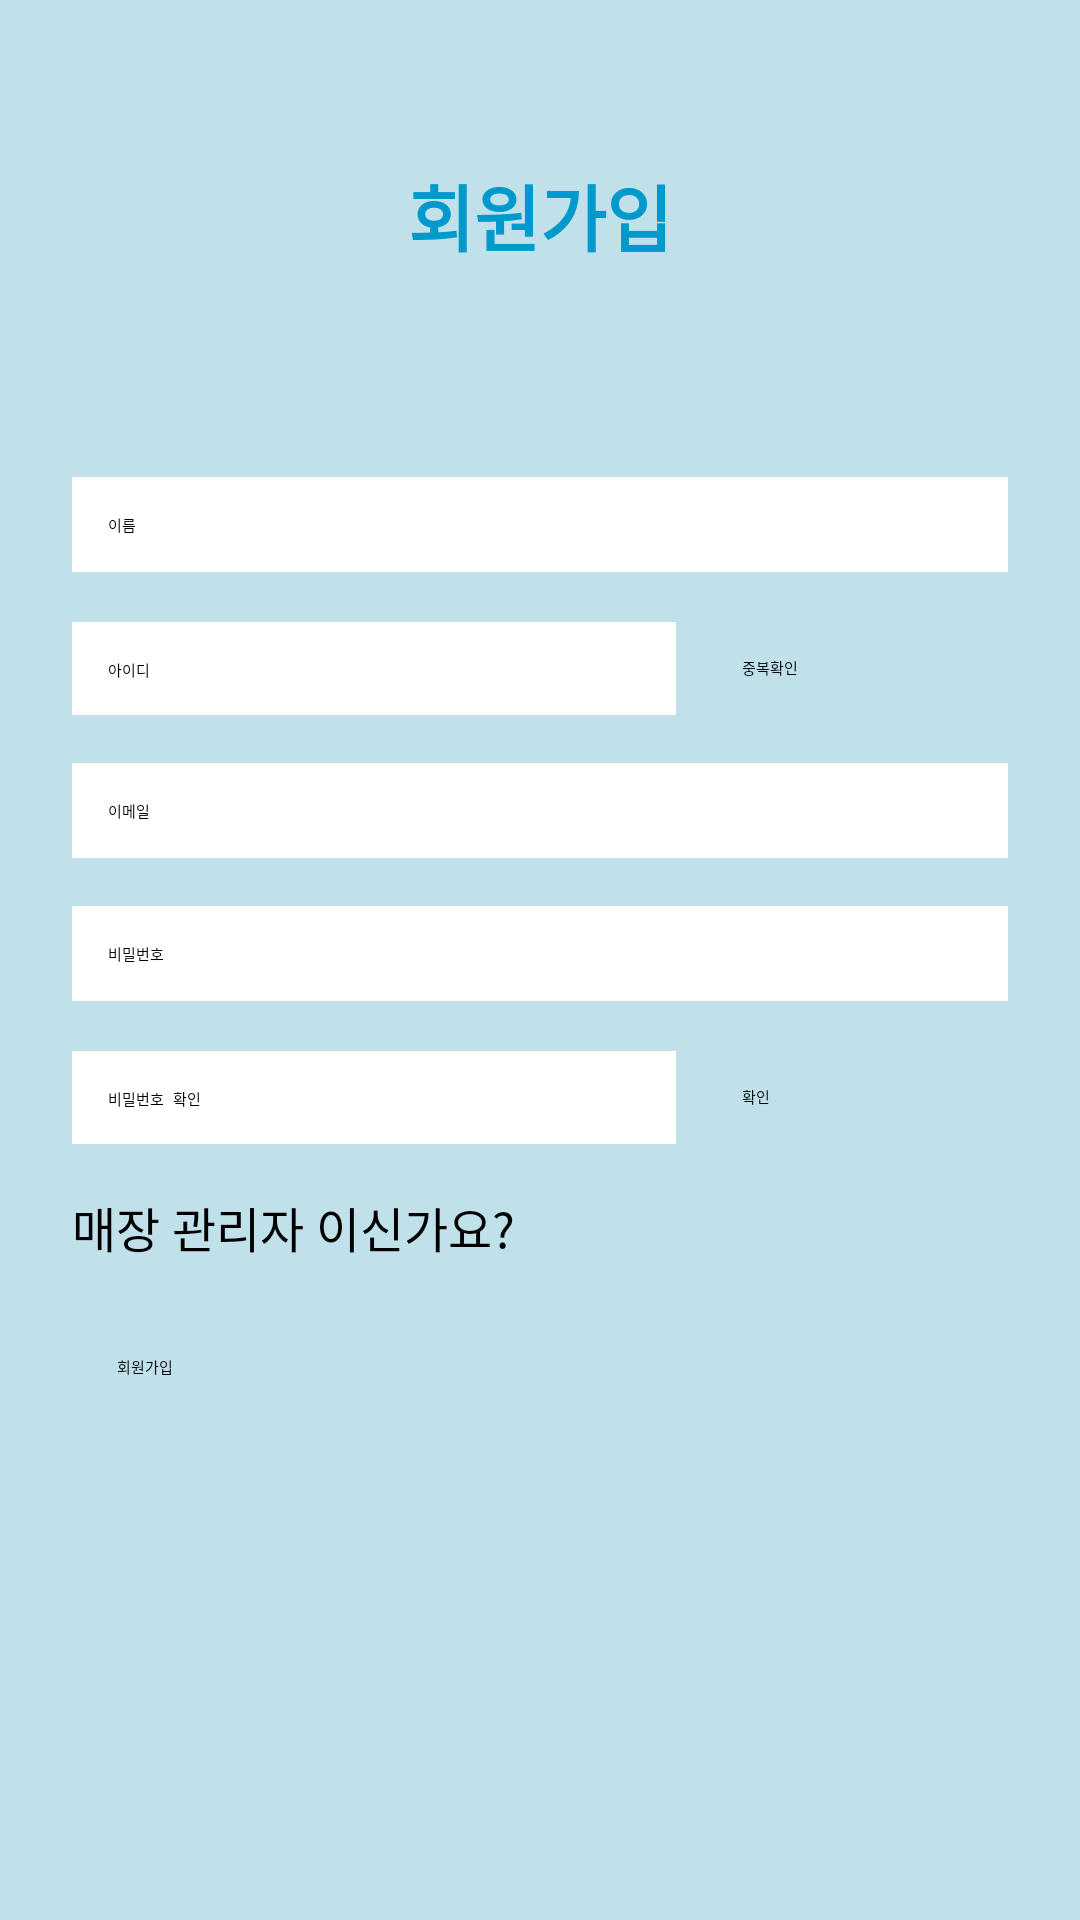

Produce the Android XML layout that renders to this screen, including the resource entries it uses.
<!-- AndroidManifest.xml: application theme Theme.DDIP_Client -->
<!-- res/layout/signup.xml -->
<?xml version="1.0" encoding="utf-8"?>
<LinearLayout xmlns:android="http://schemas.android.com/apk/res/android"
    xmlns:tools="http://schemas.android.com/tools"
    android:layout_width="match_parent"
    android:layout_height="match_parent"
    android:orientation="vertical"
    android:padding="24dp"
    android:background="#C0E0EA">

    
    <TextView
        android:id="@+id/login_signup_title"
        android:layout_width="wrap_content"
        android:layout_height="wrap_content"
        android:layout_marginTop="30dp"
        android:layout_gravity="center_horizontal"
        android:layout_marginBottom="70dp"
        android:text="회원가입"
        android:textColor="@android:color/holo_blue_dark"
        android:textSize="24sp"
        android:textStyle="bold" />

    
    <EditText
        android:id="@+id/name_input"
        android:layout_width="match_parent"
        android:layout_height="wrap_content"
        android:layout_marginBottom="16dp"
        android:background="@android:color/white"
        android:hint="이름"
        android:padding="12dp"
        android:textColor="@android:color/black"
        tools:ignore="DuplicateIds" />


    
    <LinearLayout
        android:layout_width="match_parent"
        android:layout_height="wrap_content"
        android:layout_marginBottom="16dp"
        android:orientation="horizontal">
        <EditText
            android:id="@+id/id_input"
            android:layout_width="0dp"
            android:layout_height="wrap_content"
            android:layout_weight="2"
            android:layout_marginRight="10dp"
            android:background="@android:color/white"
            android:hint="아이디"
            android:padding="12dp"
            android:textColor="@android:color/black" />

        <Button
            android:id="@+id/id_check_button"
            android:layout_width="0dp"
            android:layout_height="wrap_content"
            android:layout_weight="1"
            android:backgroundTint="#80FFFFFF"
            android:padding="12dp"
            android:text="중복확인"
            android:textColor="@android:color/black" />
    </LinearLayout>

    
    <EditText
        android:id="@+id/email_input"
        android:layout_width="match_parent"
        android:layout_height="wrap_content"
        android:layout_marginBottom="16dp"
        android:hint="이메일"
        android:inputType="textEmailAddress"
        android:padding="12dp"
        android:background="@android:color/white"
        android:textColor="@android:color/black" />

    
    <EditText
        android:id="@+id/password_input"
        android:layout_width="match_parent"
        android:layout_height="wrap_content"
        android:layout_marginBottom="16dp"
        android:hint="비밀번호"
        android:inputType="textPassword"
        android:padding="12dp"
        android:background="@android:color/white"
        android:textColor="@android:color/black" />

    
    <LinearLayout
        android:layout_width="match_parent"
        android:layout_height="wrap_content"
        android:layout_marginBottom="16dp"
        android:orientation="horizontal">
        <EditText
            android:id="@+id/password_check_input"
            android:layout_width="0dp"
            android:layout_height="wrap_content"
            android:layout_weight="2"
            android:layout_marginRight="10dp"
            android:background="@android:color/white"
            android:hint="비밀번호 확인"
            android:inputType="textPassword"
            android:padding="12dp"
            android:textColor="@android:color/black" />

        <Button
            android:id="@+id/password_check_button"
            android:layout_width="0dp"
            android:layout_height="wrap_content"
            android:layout_weight="1"
            android:backgroundTint="#80FFFFFF"
            android:padding="12dp"
            android:text="확인"
            android:textColor="@android:color/black" />
    </LinearLayout>

    
    <CheckBox
        android:id="@+id/manager_checkbox"
        android:layout_width="wrap_content"
        android:layout_height="wrap_content"
        android:layout_marginBottom="16dp"
        android:text="매장 관리자 이신가요?"
        android:checked="false"
        android:textSize="16sp"
        android:textColor="@android:color/black" />

    
    <Button
        android:id="@+id/signup_button"
        android:layout_width="match_parent"
        android:layout_height="wrap_content"
        android:backgroundTint="#80FFFFFF"
        android:padding="15dp"
        android:text="회원가입"
        android:textColor="@android:color/black" />

</LinearLayout>
<!-- resources referenced by this layout -->
<resources>

</resources>
